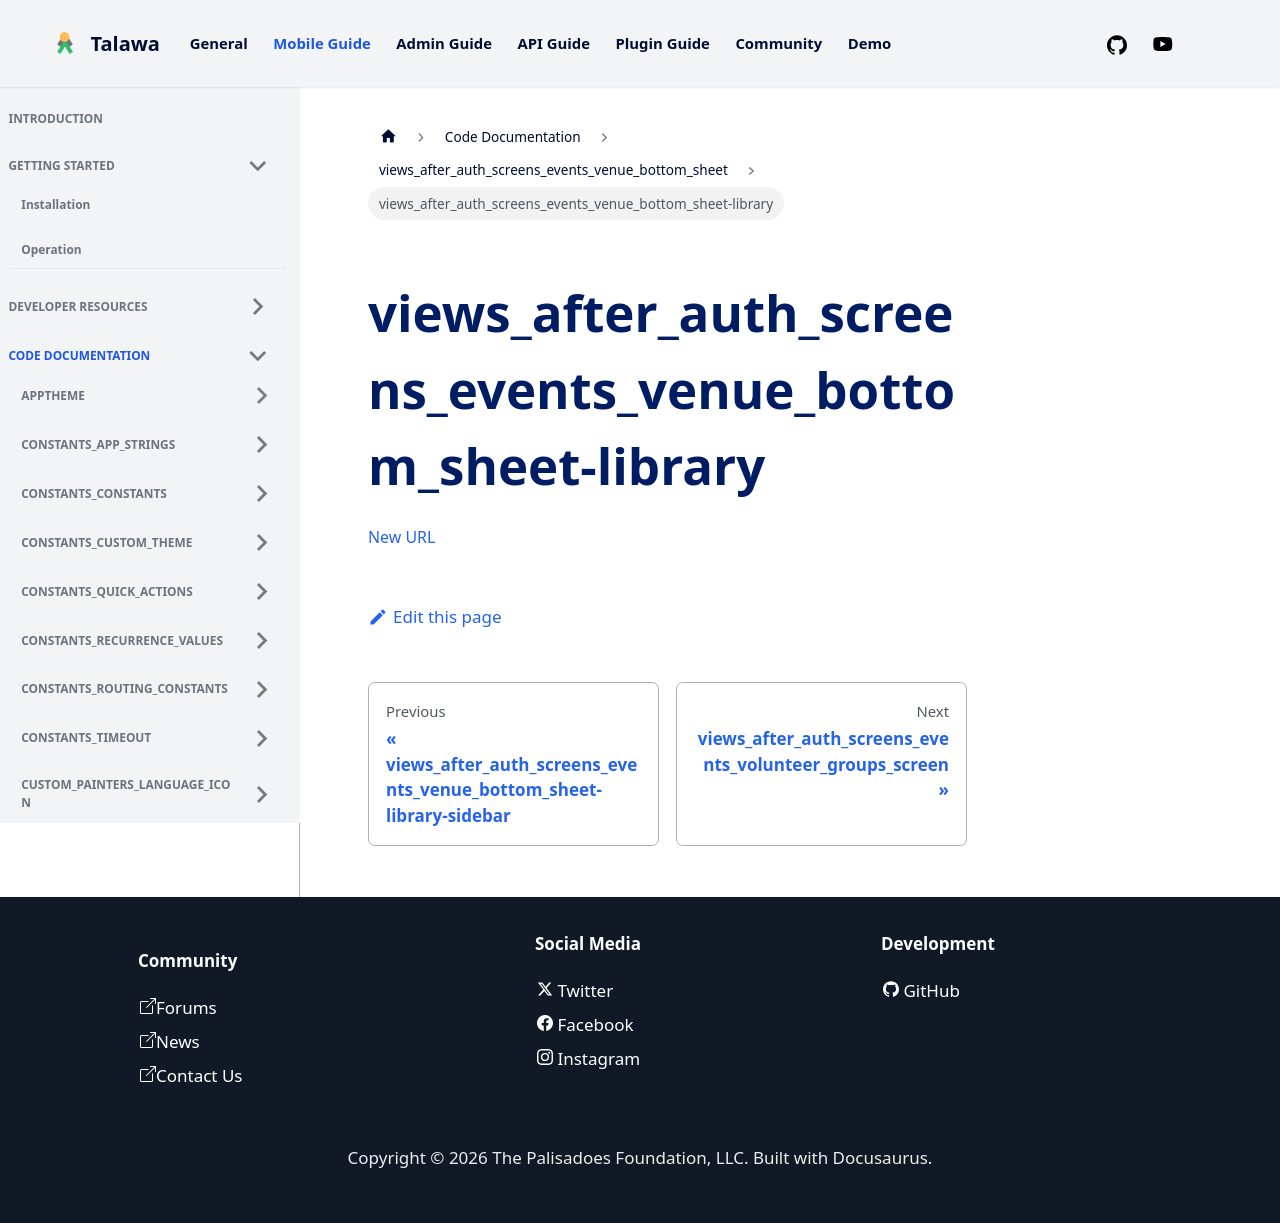

repository: PalisadoesFoundation/talawa · page: docs/auto-docs/views_after_auth_screens_events_venue_bottom_sheet/views_after_auth_screens_events_venue_bottom_sheet-library/index.html · generator: docusaurus

[New URL](../views_after_auth_screens_events_venue_bottom_sheet/)
